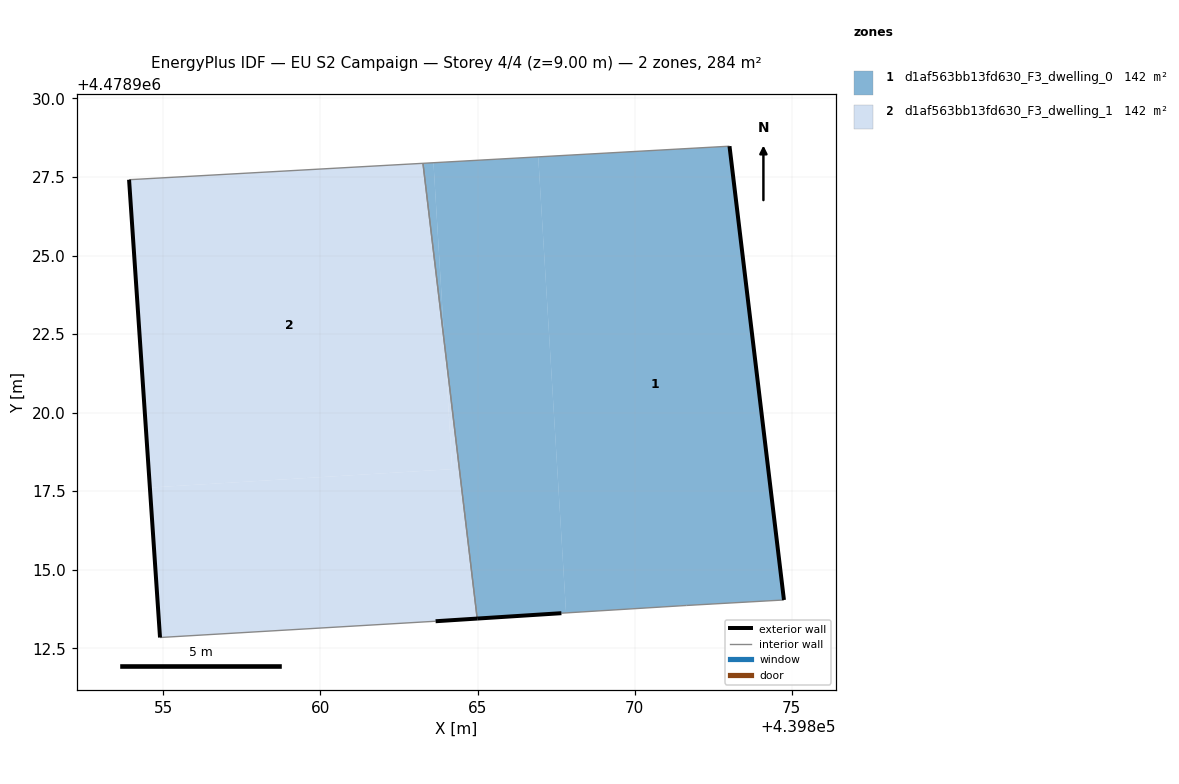
=== STOREY PLAN SPEC (per zone: floor XY polygon, exterior-wall plan segments, windows/doors) ===
zone 1: d1af563bb13fd630_F3_dwelling_0  (142.1 m²)
  floor: (439874.75, 4478914.04) (439873.02, 4478928.48) (439866.93, 4478928.14) (439867.82, 4478913.62) (439871.65, 4478913.86)
  floor: (439867.82, 4478913.62) (439866.93, 4478928.14) (439863.60, 4478927.95) (439863.95, 4478922.17) (439864.99, 4478913.44) (439867.67, 4478913.62)
  floor: (439863.95, 4478922.17) (439863.60, 4478927.95) (439863.26, 4478927.93)
  exterior wall: (439867.67, 4478913.62) – (439864.99, 4478913.44)  [2.7 m]
  exterior wall: (439873.02, 4478928.48) – (439874.75, 4478914.04)  [14.5 m]
  interior walls: 4
zone 2: d1af563bb13fd630_F3_dwelling_1  (142.1 m²)
  floor: (439864.19, 4478918.20) (439863.95, 4478922.17) (439863.26, 4478927.93) (439853.91, 4478927.41) (439854.57, 4478917.61)
  floor: (439864.99, 4478913.44) (439863.95, 4478922.17) (439864.19, 4478918.20) (439854.57, 4478917.61) (439854.89, 4478912.84) (439863.67, 4478913.36)
  exterior wall: (439854.89, 4478912.84) – (439853.91, 4478927.41)  [14.6 m]
  exterior wall: (439864.99, 4478913.44) – (439863.67, 4478913.36)  [1.3 m]
  interior walls: 3

=== DERIVED (storey summary) ===
Building: EU S2 Campaign
Storey: 4 of 4  (floor level z = 9.00 m)
Storey gross floor area: 284.2 m²
Zones on this storey: 2
  - d1af563bb13fd630_F3_dwelling_0: floor 142.1 m²; exterior wall 17.2 m (51.7 m²); WWR 0.0%
  - d1af563bb13fd630_F3_dwelling_1: floor 142.1 m²; exterior wall 15.9 m (47.8 m²); WWR 0.0%
Zone adjacency (shared interzone walls):
  - d1af563bb13fd630_F3_dwelling_0 ↔ d1af563bb13fd630_F3_dwelling_1